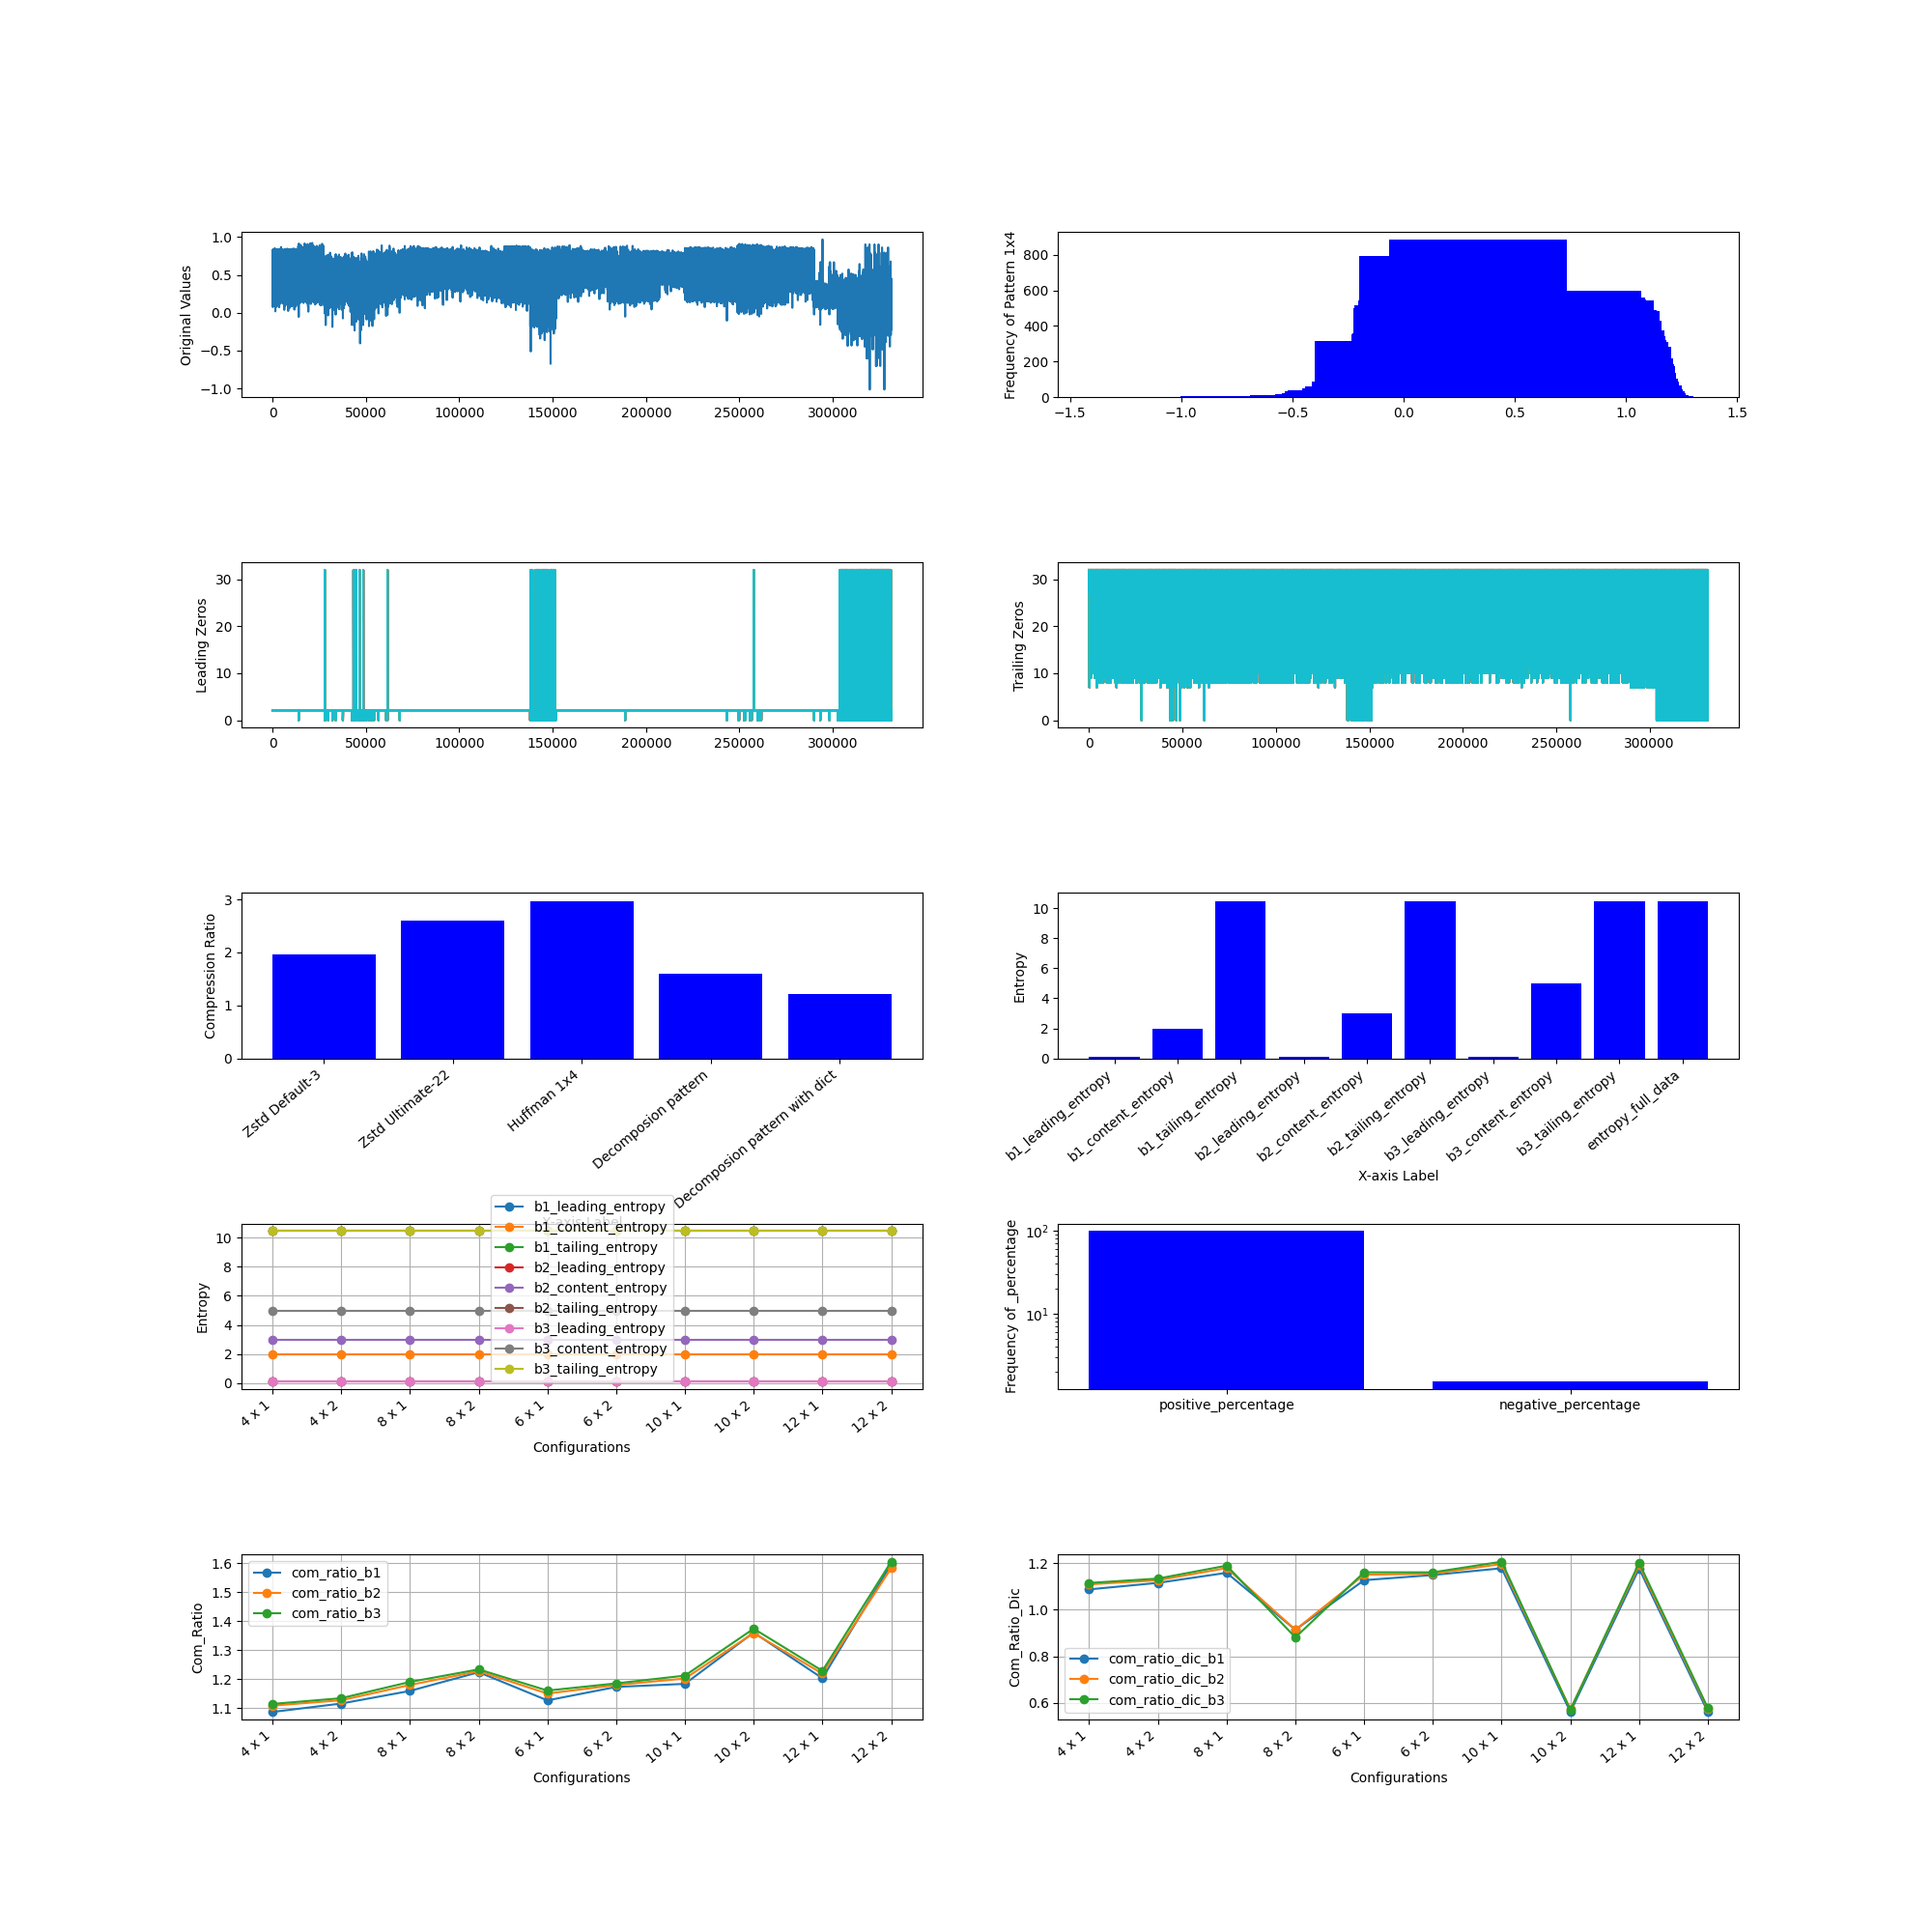

The data file committed next to this chart (first rows):
, M, N, Original Size (bits), b1_leading_compressed_size, b1_leading_encoded_size, b1_leading_dic_size_bits, b1_leading_entropy, b2_leading_compressed_size, b2_leading_encoded_size, b2_leading_dic_size_bits, b2_leading_entropy, b3_leading_compressed_size, b3_leading_encoded_size, b3_leading_dic_size_bits, b3_leading_entropy, b1_content_compressed_size, b1_content_encoded_size, b1_content_dic_size_bits, b1_content_entropy, b2_content_compressed_size, b2_content_encoded_size, b2_content_dic_size_bits, b2_content_entropy
0, 4, 1, 10598400, 93000, 92868, 132, 0.1147, 175800, 175668, 132, 0.1147, 508915, 508777, 138, 0.1256, 8991735, 8991616, 119, 2, 8386599, 8386480, 119, 3
1, 4, 2, 10598400, 93000, 92868, 132, 0.1147, 93049, 92868, 181, 0.1147, 261253, 260909, 344, 0.1256, 8743120, 8739134, 3986, 2, 8177943, 8174001, 3942, 3
2, 8, 1, 10598400, 56632, 53733, 2899, 0.1147, 98032, 95133, 2899, 0.1147, 268082, 264915, 3167, 0.1256, 8425498, 8421507, 3991, 2, 7894034, 7890057, 3977, 3
3, 8, 2, 10598400, 56632, 53733, 2899, 0.1147, 57833, 53733, 4100, 0.1147, 143886, 139080, 4806, 0.1256, 10052580, 7992092, 2060488, 2, 9609529, 7555695, 2053834, 3
4, 6, 1, 10598400, 67559, 66792, 767, 0.1147, 122759, 121992, 767, 0.1147, 347140, 346308, 832, 0.1256, 8673447, 8672711, 736, 2, 8095811, 8095075, 736, 3
5, 6, 2, 10598400, 67559, 66792, 767, 0.1147, 67858, 66792, 1066, 0.1147, 181130, 179705, 1425, 0.1256, 8403097, 8306351, 96746, 2, 7916723, 7820242, 96481, 3
6, 10, 1, 10598400, 51963, 45595, 6368, 0.1147, 85083, 78715, 6368, 0.1147, 222717, 215729, 6988, 0.1256, 8262322, 8242212, 20110, 2, 7761308, 7741253, 20055, 3
7, 10, 2, 10598400, 51963, 45595, 6368, 0.1147, 54791, 45595, 9196, 0.1147, 124759, 114462, 10297, 0.1256, 17247953, 7246053, 10001900, 2, 16431486, 6860771, 9570715, 3
8, 12, 1, 10598400, 50003, 39963, 10040, 0.1147, 77603, 67563, 10040, 0.1147, 193758, 182658, 11100, 0.1256, 8201276, 8105301, 95975, 2, 7726332, 7629615, 96717, 3
9, 12, 2, 10598400, 50003, 39963, 10040, 0.1147, 54772, 39963, 14809, 0.1147, 114146, 97798, 16348, 0.1256, 17405070, 6190647, 11214423, 2, 16498730, 5864832, 10633898, 3
